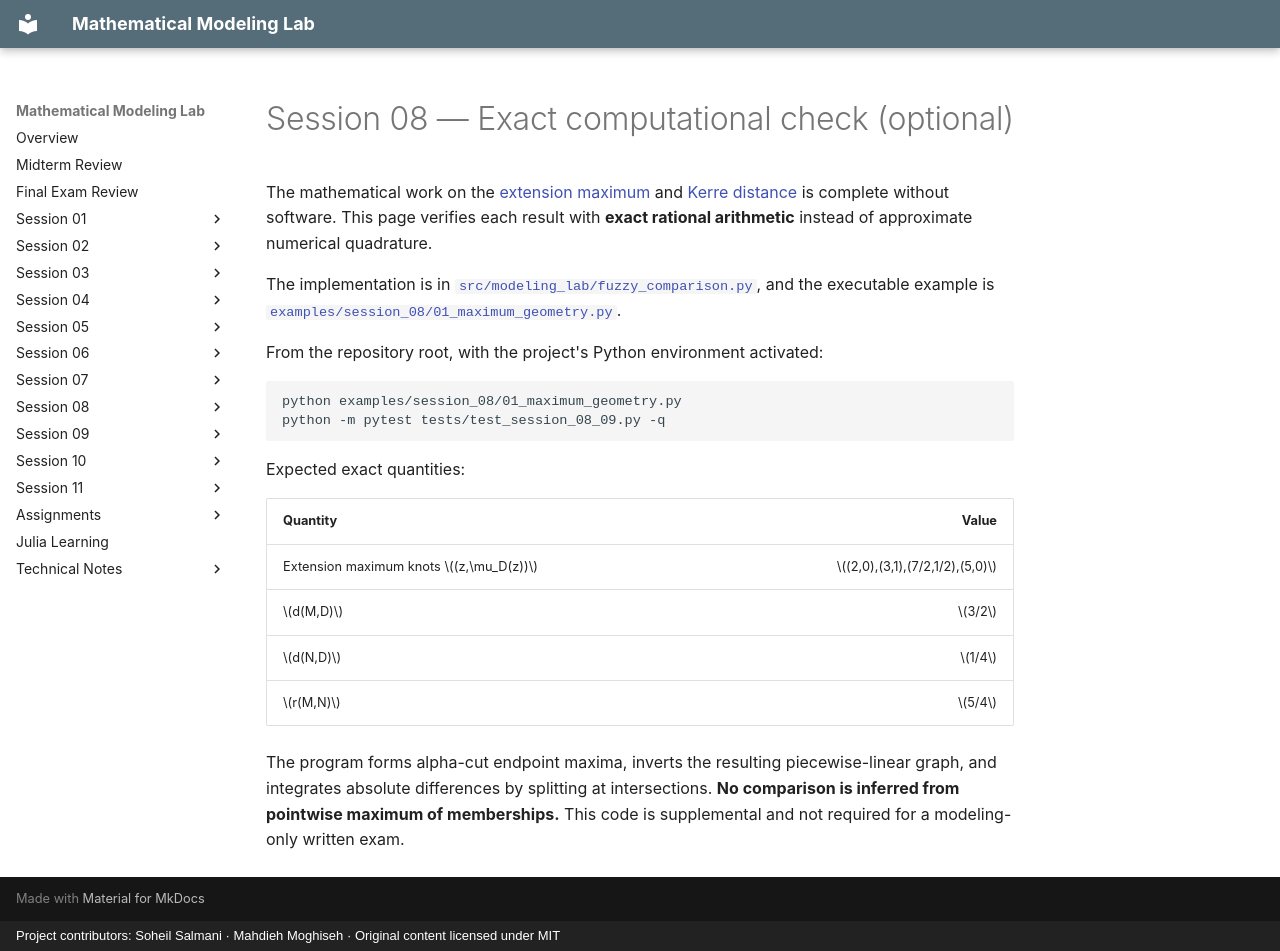

repository: SoheilGtex/mathematical-modeling-lab · page: session-08/computation.en/index.html · generator: mkdocs · copyright: Project contributors: Soheil Salmani · Mahdieh Moghiseh · Original content licensed under MIT

# Session 08 — Exact computational check (optional)

The mathematical work on the [extension maximum](extension-recap.md) and [Kerre distance](distance.md) is complete without software. This page verifies each result with **exact rational arithmetic** instead of approximate numerical quadrature.

The implementation is in [`src/modeling_lab/fuzzy_comparison.py`](https://github.com/SoheilGtex/mathematical-modeling-lab/blob/main/src/modeling_lab/fuzzy_comparison.py), and the executable example is [`examples/session_08/01_maximum_geometry.py`](https://github.com/SoheilGtex/mathematical-modeling-lab/blob/main/examples/session_08/01_maximum_geometry.py).

From the repository root, with the project's Python environment activated:

```bash
python examples/session_08/01_maximum_geometry.py
python -m pytest tests/test_session_08_09.py -q
```

Expected exact quantities:

| Quantity | Value |
| --- | ---: |
| Extension maximum knots $(z,\mu_D(z))$ | $(2,0),(3,1),(7/2,1/2),(5,0)$ |
| $d(M,D)$ | $3/2$ |
| $d(N,D)$ | $1/4$ |
| $r(M,N)$ | $5/4$ |

The program forms alpha-cut endpoint maxima, inverts the resulting piecewise-linear graph, and integrates absolute differences by splitting at intersections. **No comparison is inferred from pointwise maximum of memberships.** This code is supplemental and not required for a modeling-only written exam.
